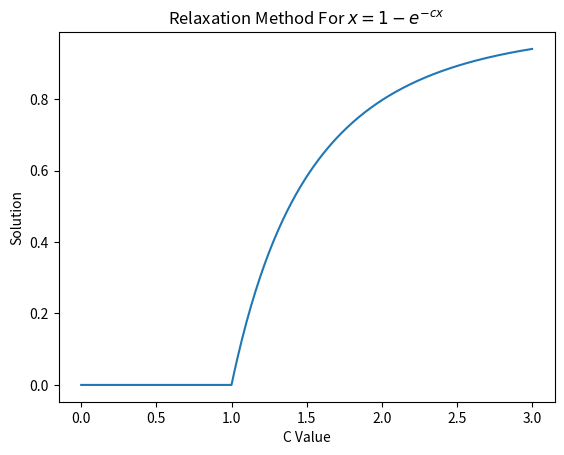

Reproduce this figure in Python.
import numpy as np 
import matplotlib.pyplot as plt
c=0.00
accuracy = 1e-6


def f(x):
    return 1-np.exp(-c*x)

def ddx(x):
    return c*np.exp(-c*x)

solutions = []
xlst = np.linspace(0, 3, 301)
while c < 3.00:
    error = 1e10
    x = 1
    xvalues = [x]
    while (error > accuracy):
        x = f(x)
        xvalues.append(x)
        error = (xvalues[-1]-xvalues[-2])/(1-(1)/(ddx(x)))
    solutions.append(x)
    c+=0.01

plt.plot(xlst,solutions)
plt.xlabel("C Value")
plt.ylabel("Solution")
plt.title("Relaxation Method For "+r"$ x=1-e^{-cx}$")
plt.show()
